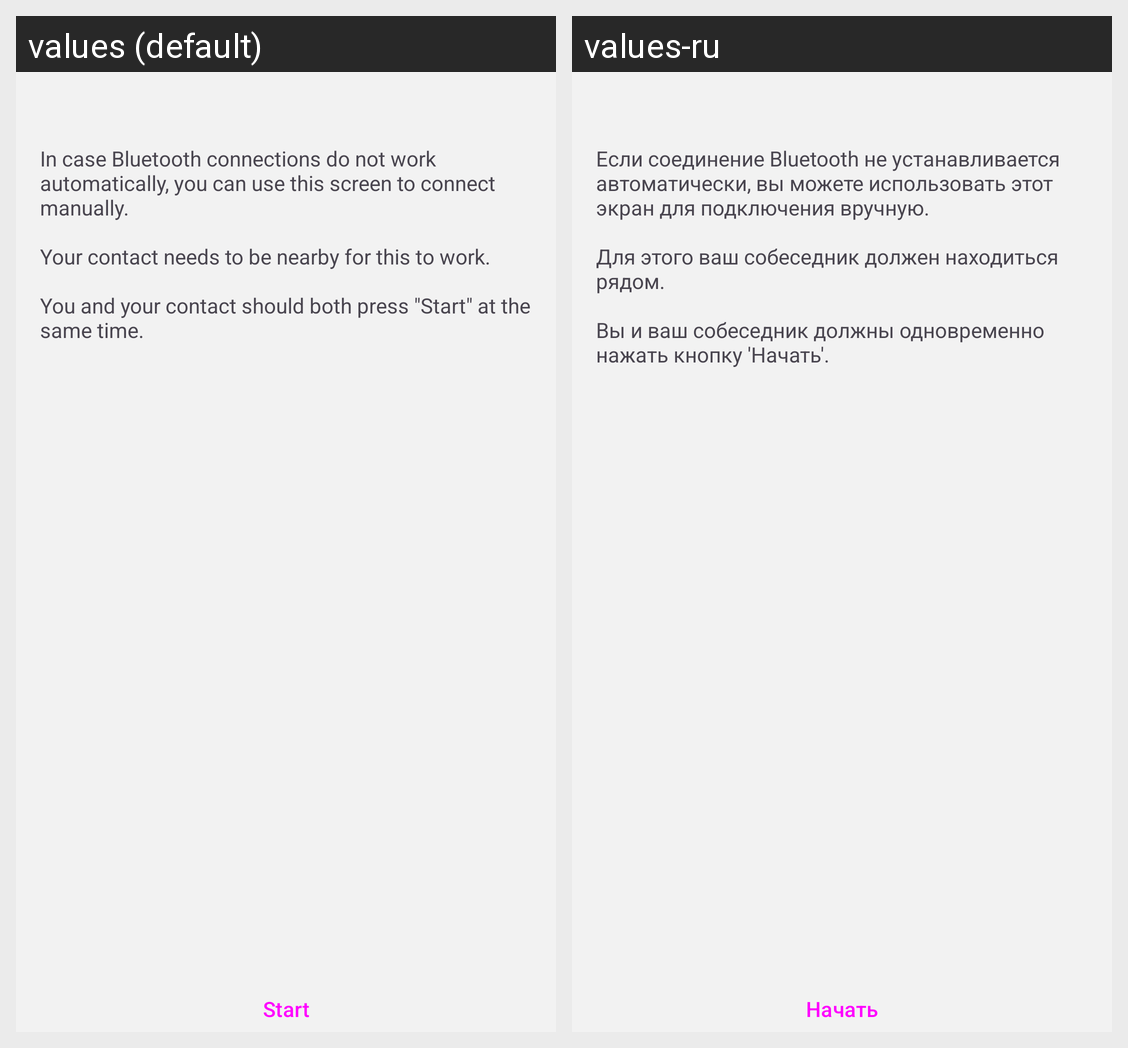

The same Android screen rendered under two of its app's locales, left to right. List the strings drawn on it with the default value and each locale's translation.
Android screen res/layout/fragment_bluetooth_intro.xml rendered under 2 locales, left to right: values (default), values-ru. Device: Nexus 5 (rendered at 1080×1920; each locale shown at half size, 540×960, under a caption strip naming it); theme MeshyTheme.
Strings drawn on this screen, with the default value and each locale's value (text and hints the layout hard-codes, and strings that could not be matched under every locale, appear in the picture but are not listed):

connect_via_bluetooth_intro
  values: In case Bluetooth connections do not work automatically, you can use this screen to connect manually.
      
      Your contact needs to be nearby for this to work.
      
      You and your contact should both press "Start" at the same time.
  values-ru: Если соединение Bluetooth не устанавливается автоматически, вы можете использовать этот экран для подключения вручную.
      
      Для этого ваш собеседник должен находиться рядом.
      
      Вы и ваш собеседник должны одновременно нажать кнопку 'Начать'.

start
  values: Start
  values-ru: Начать
